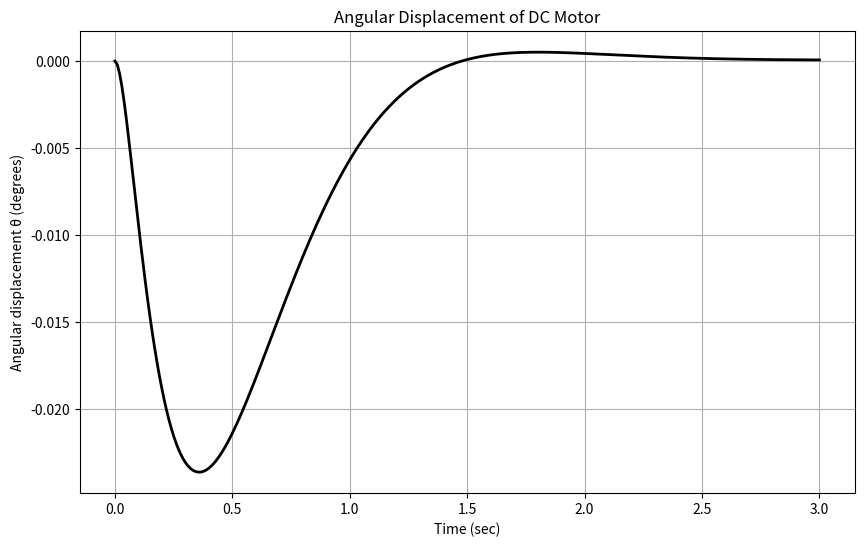

Here is the Python script that generated this plot:
# -*- coding: utf-8 -*-
"""CL_DCmotor_solver.ipynb

Automatically generated by Colab.

Original file is located at
    https://colab.research.google.com/<link-removed>
"""

import numpy as np
import matplotlib.pyplot as plt
from scipy.integrate import odeint

def DC_motor(x, t):
    # Parameters and matrices from the MATLAB function
    A = np.array([[0, 1, 0],
                  [0, 0, 4.438],
                  [0, -12, -24]])

    B = np.array([[0, 0],
                  [0, -7.396],
                  [20, 0]])

    theta_d = 0           # Desired angular position
    Tl = 0.01             # Step disturbance
    v = 2.255 * Tl - 3.0 * (x[0] - theta_d) - 0.879 * x[1] - 0.1529 * x[2]
    u = np.array([v, Tl])

    xp = np.dot(A, x) + np.dot(B, u)
    return xp

# Initial conditions and time span
x0 = np.array([0.0, 0.0, 0.0])
t = np.linspace(0, 3, 301)  # Time points for integration

# Solve the ODE system
x = odeint(DC_motor, x0, t)

# Plot the results
plt.figure(figsize=(10, 6))
plt.plot(t, x[:, 0] * 180 / np.pi, 'k', linewidth=2)
plt.grid(True)
plt.xlabel('Time (sec)')
plt.ylabel('Angular displacement θ (degrees)')
plt.title('Angular Displacement of DC Motor')
plt.show()